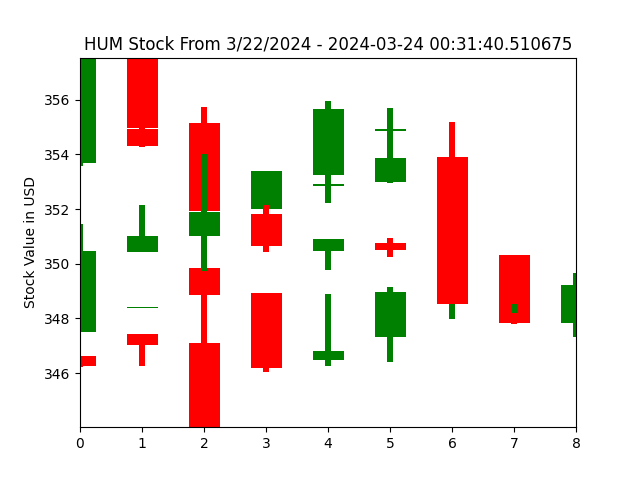

Source data for this figure (header and first rows):
open, closed, high, low, index
347.5, 350.5, 351.4, 347.5, 0
350.4, 351.0, 352.2, 350.4, 1
351, 351.9, 354.0, 349.8, 2
351.8, 350.6, 352.1, 350.4, 3
350.5, 350.9, 350.9, 349.8, 4
350.8, 350.5, 350.9, 350.3, 5
350.5, 348.5, 350.7, 348.5, 6
348.5, 348.5, 348.5, 348.2, 7
